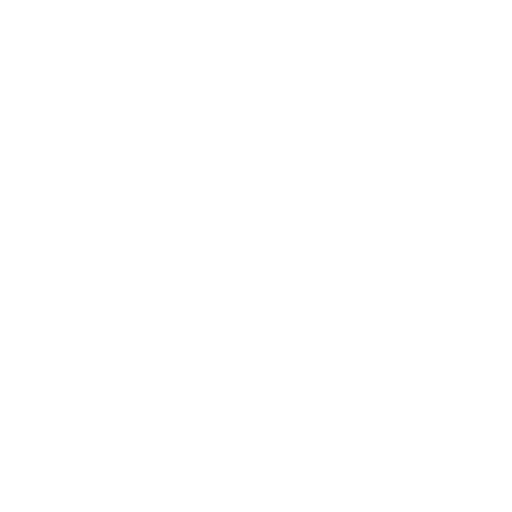
t = 0.00 s
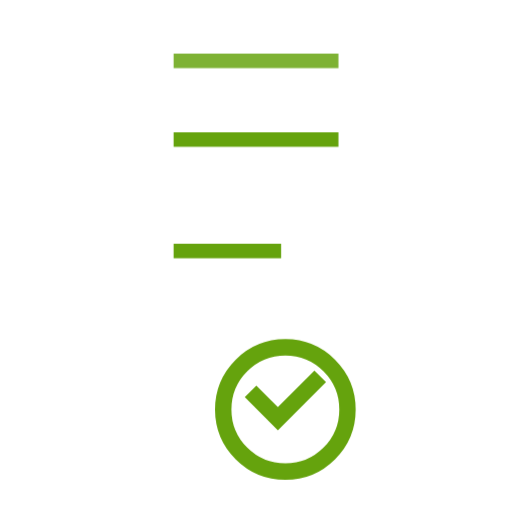
t = 0.42 s
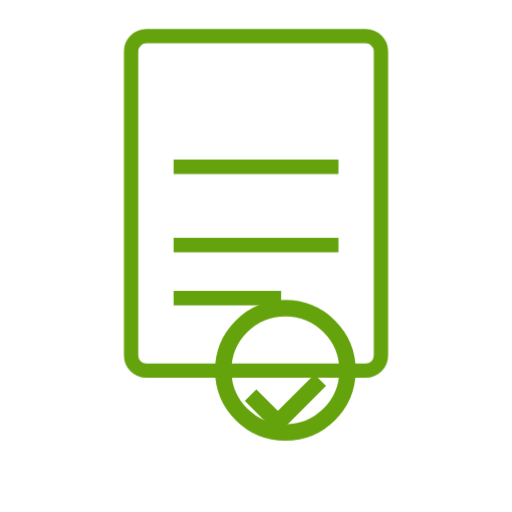
t = 0.57 s
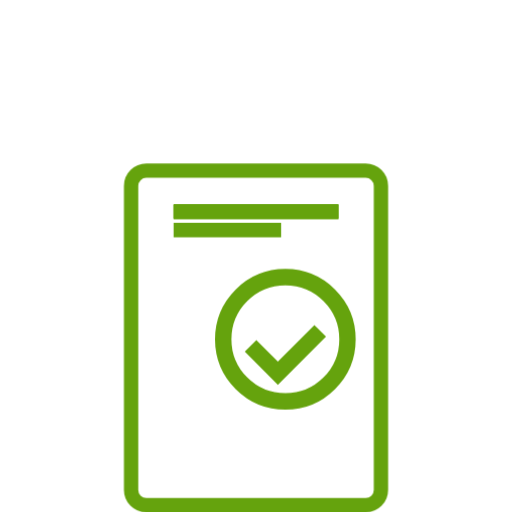
t = 0.84 s
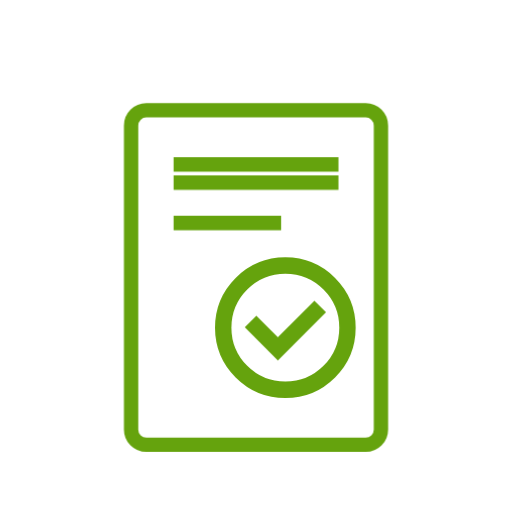
t = 1.13 s
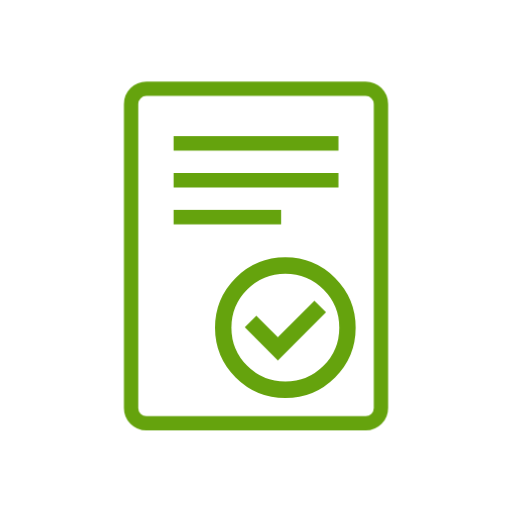
t = 1.42 s

The animated SVG that drew these frames (rendered in a browser with its animation timeline set to each time). Animation: 1 CSS @keyframes rule; one cycle of 1.42 s.

<svg xml:space="preserve" viewBox="0 0 100 100" y="0" x="0" xmlns="http://www.w3.org/2000/svg" id="Layer_1" version="1.1" style="margin: initial; display: block; shape-rendering: auto; background: transparent;" preserveAspectRatio="xMidYMid" width="200" height="200"><g class="ldl-scale" style="transform-origin: 50% 50%; transform: rotate(0deg) scale(0.8, 0.8);"><g class="ldl-ani"><g class="ldl-layer"><g class="ldl-ani" style="transform-box: view-box; opacity: 0; transform-origin: 50px 50px; transform: matrix3d(1, 0, 0, 0, 0, 1, 0, 0, 0, 0, 1, 0, 0, -26.442, 0, 1); animation: 1s linear 0.416667s 1 normal forwards running animate;"><path stroke-miterlimit="10" stroke-width="3.5" stroke="#323232" fill="#fff" d="M76.776 90.833H23.224a3.724 3.724 0 0 1-3.724-3.724V12.891a3.724 3.724 0 0 1 3.724-3.724h53.551a3.724 3.724 0 0 1 3.724 3.724v74.218a3.722 3.722 0 0 1-3.723 3.724z" style="stroke-width: 3.5; fill: transparent; stroke: rgb(101, 163, 13);"></path></g></g><g class="ldl-layer"><g class="ldl-ani" style="transform-box: view-box; opacity: 0; transform-origin: 50px 50px; transform: matrix3d(1, 0, 0, 0, 0, 1, 0, 0, 0, 0, 1, 0, 0, -26.442, 0, 1); animation: 1s linear 0.333333s 1 normal forwards running animate;"><path d="M29.875 22.5h40.25" stroke-miterlimit="10" stroke-width="3.5" stroke="#666" fill="none" style="stroke-width: 3.5; stroke: rgb(101, 163, 13);"></path></g></g><g class="ldl-layer"><g class="ldl-ani" style="transform-box: view-box; opacity: 0; transform-origin: 50px 50px; transform: matrix3d(1, 0, 0, 0, 0, 1, 0, 0, 0, 0, 1, 0, 0, -26.442, 0, 1); animation: 1s linear 0.25s 1 normal forwards running animate;"><path d="M29.875 31.5h40.25" stroke-miterlimit="10" stroke-width="3.5" stroke="#666" fill="none" style="stroke-width: 3.5; stroke: rgb(101, 163, 13);"></path></g></g><g class="ldl-layer"><g class="ldl-ani" style="transform-box: view-box; opacity: 0; transform-origin: 50px 50px; transform: matrix3d(1, 0, 0, 0, 0, 1, 0, 0, 0, 0, 1, 0, 0, -26.442, 0, 1); animation: 1s linear 0.166667s 1 normal forwards running animate;"><path d="M29.875 40.5h26.25" stroke-miterlimit="10" stroke-width="3.5" stroke="#666" fill="none" style="stroke-width: 3.5; stroke: rgb(101, 163, 13);"></path></g></g><g class="ldl-layer"><g class="ldl-ani" style="transform-box: view-box; opacity: 0; transform-origin: 50px 50px; transform: matrix3d(1, 0, 0, 0, 0, 1, 0, 0, 0, 0, 1, 0, 0, -26.442, 0, 1); animation: 1s linear 0.0833333s 1 normal forwards running animate;"><path d="M48.667 65.999l6.667 6.667 10.332-10.332" stroke-miterlimit="10" stroke-width="4" stroke="#849b87" fill="none" style="stroke-width: 4; stroke: rgb(101, 163, 13);"></path></g></g><g class="ldl-layer"><g class="ldl-ani" style="transform-box: view-box; opacity: 0; transform-origin: 50px 50px; transform: matrix3d(1, 0, 0, 0, 0, 1, 0, 0, 0, 0, 1, 0, 0, -26.442, 0, 1); animation: 1s linear 0s 1 normal forwards running animate;"><circle stroke-miterlimit="10" stroke-width="4" stroke="#849b87" fill="none" r="15.167" cy="67.5" cx="57.167" style="stroke-width: 4; stroke: rgb(101, 163, 13);"></circle></g></g><metadata xmlns:d="https://loading.io/stock/"></metadata></g></g><style type="text/css">@keyframes animate { 0.00% {transform: translate(0.00px,-26.44px) rotate(0.00deg) scale(1.00, 1.00) skew(0deg, 0.00deg) ;opacity: 0.00;}4.00% {transform: translate(0.00px,-23.65px) rotate(0.00deg) ;opacity: 0.40;}6.00% {transform: translate(0.00px,-22.12px) rotate(0.00deg) ;opacity: 0.60;}8.00% {transform: translate(0.00px,-20.48px) rotate(0.00deg) ;opacity: 0.80;}10.00% {animation-timing-function: cubic-bezier(0.51,0.27,0.76,0.46);transform: translate(0.00px,-18.70px) rotate(0.00deg) ;opacity: 1.00;}20.00% {animation-timing-function: cubic-bezier(0.21,0.40,0.49,0.97);transform: translate(0.00px,0.00px) rotate(0.00deg) ;opacity: 1.00;}42.00% {animation-timing-function: cubic-bezier(0.51,0.07,0.78,0.59);transform: translate(0.00px,19.99px) rotate(0.00deg) ;opacity: 1.00;}62.00% {transform: translate(0.00px,2.32px) rotate(0.00deg) ;opacity: 1.00;}64.00% {transform: translate(0.00px,0.69px) rotate(0.00deg) ;opacity: 1.00;}66.00% {animation-timing-function: cubic-bezier(0.22,0.44,0.44,0.98);transform: translate(0.00px,2.42px) rotate(0.00deg) ;opacity: 1.00;}76.00% {animation-timing-function: cubic-bezier(0.50,0.16,0.74,0.56);transform: translate(0.00px,5.97px) rotate(0.00deg) ;opacity: 1.00;}86.00% {transform: translate(0.00px,0.98px) rotate(0.00deg) ;opacity: 1.00;}88.00% {transform: translate(0.00px,0.51px) rotate(0.00deg) ;opacity: 1.00;}90.00% {animation-timing-function: cubic-bezier(0.59,0.98,0.19,0.73);transform: translate(0.00px,1.28px) rotate(0.00deg) ;opacity: 1.00;}94.00% {animation-timing-function: cubic-bezier(0.75,0.45,0.39,0.14);transform: translate(0.00px,1.79px) rotate(0.00deg) ;opacity: 1.00;}100.00% {animation-timing-function: cubic-bezier(0.75,0.45,0.39,0.14);transform: translate(0.00px,0.00px) rotate(0.00deg) ;opacity: 1.00;} }</style><!-- [ldio] generated by https://loading.io --></svg>